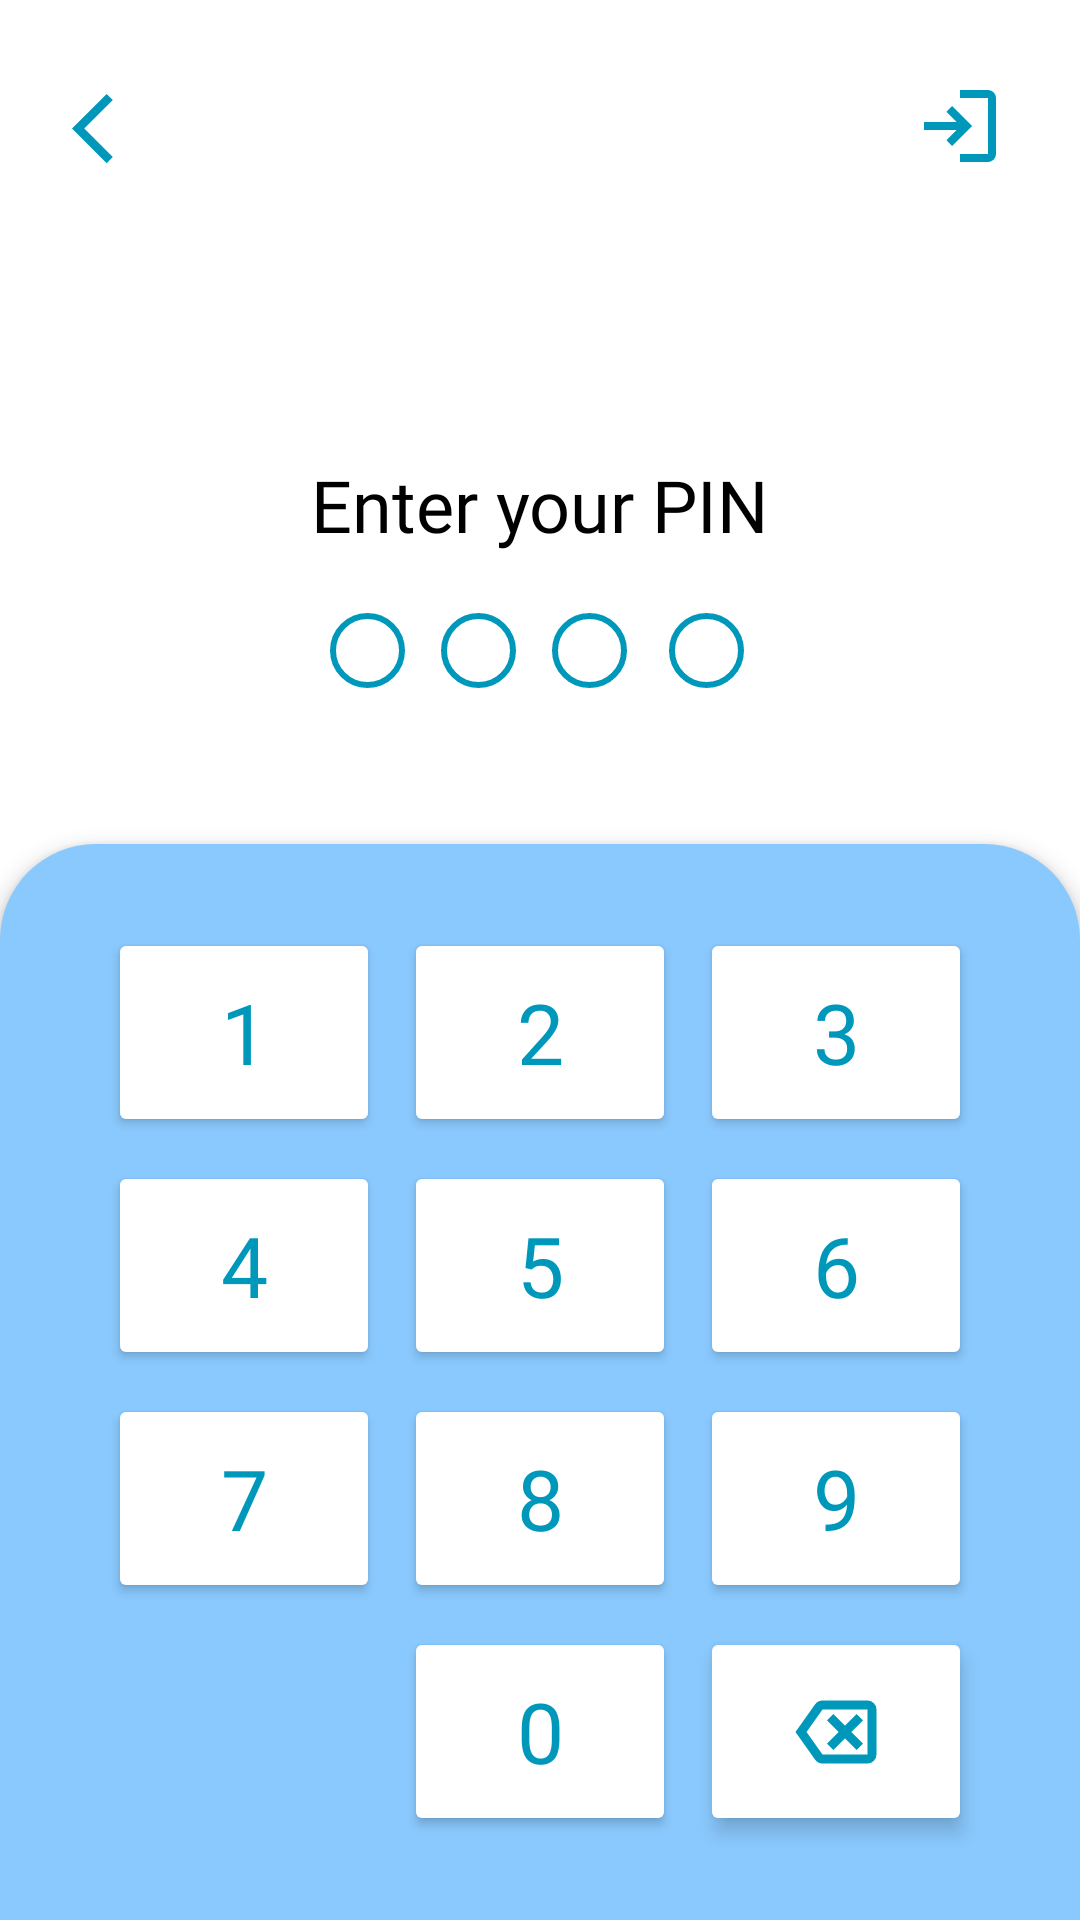

Produce the Android XML layout that renders to this screen, including the resource entries it uses.
<!-- AndroidManifest.xml: application theme Theme.NoteAndToDoApp -->
<!-- res/layout/fragment_pin_code.xml -->
<?xml version="1.0" encoding="utf-8"?>
<androidx.constraintlayout.widget.ConstraintLayout xmlns:android="http://schemas.android.com/apk/res/android"
    xmlns:app="http://schemas.android.com/apk/res-auto"
    xmlns:tools="http://schemas.android.com/tools"
    android:layout_width="match_parent"
    android:layout_height="match_parent"
    tools:context=".views.PinCodeFragment">

    <LinearLayout
        android:layout_width="match_parent"
        android:layout_height="wrap_content"
        android:layout_marginHorizontal="12dp"
        android:background="#FFFFFF"
        android:layout_marginTop="14dp"
        android:orientation="horizontal"
        app:layout_constraintTop_toTopOf="parent">

        <com.google.android.material.imageview.ShapeableImageView
            android:id="@+id/btn_exit"
            android:layout_width="wrap_content"
            android:layout_height="match_parent"
            android:background="?attr/selectableItemBackgroundBorderless"
            android:clickable="true"
            android:contentDescription="@string/btn_back_desc"
            android:focusable="true"
            android:padding="12dp"
            android:src="@drawable/ic_back" />

        <Space
            android:layout_width="0dp"
            android:layout_height="wrap_content"
            android:layout_weight="1" />

        <com.google.android.material.imageview.ShapeableImageView
            android:id="@+id/btn_login"
            android:layout_width="wrap_content"
            android:layout_height="wrap_content"
            android:background="?attr/selectableItemBackgroundBorderless"
            android:clickable="true"
            android:contentDescription="@string/btn_sign_in"
            android:focusable="true"
            android:padding="12dp"
            android:src="@drawable/ic_login" />
    </LinearLayout>

    <TextView
        android:id="@+id/tv_enter_pin_code"
        android:layout_width="wrap_content"
        android:layout_height="wrap_content"
        android:contentDescription="@string/btn_close_desc"
        android:fontFamily="@font/roboto_medium"
        android:text="@string/enter_pin_code"
        android:textColor="@color/black"
        android:textSize="24sp"
        app:layout_constraintBottom_toBottomOf="parent"
        app:layout_constraintEnd_toEndOf="parent"
        app:layout_constraintStart_toStartOf="parent"
        app:layout_constraintTop_toTopOf="parent"
        app:layout_constraintVertical_bias="0.25" />

    <LinearLayout
        android:id="@+id/layout_constraint"
        android:layout_width="0dp"
        android:layout_height="wrap_content"
        android:layout_marginTop="12dp"
        android:gravity="center"
        android:orientation="horizontal"
        app:layout_constraintEnd_toEndOf="@+id/tv_enter_pin_code"
        app:layout_constraintStart_toStartOf="@+id/tv_enter_pin_code"
        app:layout_constraintTop_toBottomOf="@+id/tv_enter_pin_code">

        <ImageView
            android:id="@+id/iv_pin_code1"
            android:layout_width="wrap_content"
            android:layout_height="wrap_content"
            android:layout_margin="6dp"
            android:contentDescription="@string/about_app"
            android:src="@drawable/ic_circle" />

        <ImageView
            android:id="@+id/iv_pin_code2"
            android:layout_width="wrap_content"
            android:layout_height="wrap_content"
            android:layout_margin="6dp"
            android:contentDescription="@string/about_app"
            android:src="@drawable/ic_circle" />

        <ImageView
            android:id="@+id/iv_pin_code3"
            android:layout_width="wrap_content"
            android:layout_height="wrap_content"
            android:layout_margin="6dp"
            android:contentDescription="@string/about_app"
            android:src="@drawable/ic_circle" />

        <ImageView
            android:id="@+id/iv_pin_code4"
            android:layout_width="wrap_content"
            android:layout_height="wrap_content"
            android:layout_margin="8dp"
            android:contentDescription="@string/about_app"
            android:src="@drawable/ic_circle" />

    </LinearLayout>

    <GridLayout
        android:layout_width="match_parent"
        android:layout_height="0dp"
        android:layout_marginTop="44dp"
        android:background="@drawable/number_panel_bg"
        android:columnCount="3"
        android:defaultFocusHighlightEnabled="true"
        android:elevation="4dp"
        android:paddingHorizontal="32dp"
        android:paddingVertical="24sp"
        android:rowCount="4"
        android:useDefaultMargins="true"
        app:layout_constraintBottom_toBottomOf="parent"
        app:layout_constraintTop_toBottomOf="@+id/layout_constraint">

        <Button
            android:id="@+id/btn_1"
            android:layout_row="0"
            android:layout_rowWeight="1"
            android:layout_column="0"
            android:layout_columnWeight="1"
            android:backgroundTint="#FFFFFF"
            android:fontFamily="@font/roboto_medium"
            android:padding="0dp"
            android:text="1"
            android:textColor="@color/blue2"
            android:textSize="28sp" />

        <Button
            android:id="@+id/btn_2"
            android:layout_row="0"
            android:layout_rowWeight="1"
            android:layout_column="1"
            android:layout_columnWeight="1"
            android:backgroundTint="#FFFFFF"
            android:fontFamily="@font/roboto_medium"
            android:padding="0dp"
            android:text="2"
            android:textColor="@color/blue2"
            android:textSize="28sp" />


        <Button
            android:id="@+id/btn_3"
            android:layout_row="0"
            android:layout_rowWeight="1"
            android:layout_column="2"
            android:layout_columnWeight="1"
            android:backgroundTint="#FFFFFF"
            android:fontFamily="@font/roboto_medium"
            android:padding="0dp"
            android:text="3"
            android:textColor="@color/blue2"
            android:textSize="28sp" />

        <Button
            android:id="@+id/btn_4"
            android:layout_row="1"
            android:layout_rowWeight="1"
            android:layout_column="0"
            android:layout_columnWeight="1"
            android:backgroundTint="#FFFFFF"
            android:fontFamily="@font/roboto_medium"
            android:padding="0dp"
            android:text="4"
            android:textColor="@color/blue2"
            android:textSize="28sp" />

        <Button
            android:id="@+id/btn_5"
            android:layout_row="1"
            android:layout_rowWeight="1"
            android:layout_column="1"
            android:layout_columnWeight="1"
            android:backgroundTint="#FFFFFF"
            android:fontFamily="@font/roboto_medium"
            android:padding="0dp"
            android:text="5"
            android:textColor="@color/blue2"
            android:textSize="28sp" />

        <Button
            android:id="@+id/btn_6"
            android:layout_row="1"
            android:layout_rowWeight="1"
            android:layout_column="2"
            android:layout_columnWeight="1"
            android:backgroundTint="#FFFFFF"
            android:fontFamily="@font/roboto_medium"
            android:padding="0dp"
            android:text="6"
            android:textColor="@color/blue2"
            android:textSize="28sp" />

        <Button
            android:id="@+id/btn_7"
            android:layout_row="2"
            android:layout_rowWeight="1"
            android:layout_column="0"
            android:layout_columnWeight="1"
            android:backgroundTint="#FFFFFF"
            android:fontFamily="@font/roboto_medium"
            android:padding="0dp"
            android:text="7"
            android:textColor="@color/blue2"
            android:textSize="28sp" />

        <Button
            android:id="@+id/btn_8"
            android:layout_row="2"
            android:layout_rowWeight="1"
            android:layout_column="1"
            android:layout_columnWeight="1"
            android:backgroundTint="#FFFFFF"
            android:fontFamily="@font/roboto_medium"
            android:padding="0dp"
            android:text="8"
            android:textColor="@color/blue2"
            android:textSize="28sp" />

        <Button
            android:id="@+id/btn_9"
            android:layout_row="2"
            android:layout_rowWeight="1"
            android:layout_column="2"
            android:layout_columnWeight="1"
            android:backgroundTint="#FFFFFF"
            android:fontFamily="@font/roboto_medium"
            android:padding="0dp"
            android:text="9"
            android:textColor="@color/blue2"
            android:textSize="28sp" />

        <Button
            android:id="@+id/btn_0"
            android:layout_row="3"
            android:layout_rowWeight="1"
            android:layout_column="1"
            android:layout_columnWeight="1"
            android:backgroundTint="#FFFFFF"
            android:fontFamily="@font/roboto_medium"
            android:padding="0dp"
            android:text="0"
            android:textColor="@color/blue2"
            android:textSize="28sp" />

        <ImageButton
            android:id="@+id/btn_clear"
            android:layout_row="3"
            android:layout_rowWeight="1"
            android:layout_column="2"
            android:layout_columnWeight="1"
            android:backgroundTint="#FFFFFF"
            android:elevation="4dp"
            android:fontFamily="@font/roboto_medium"
            android:padding="0dp"
            android:scaleType="centerInside"
            android:src="@drawable/ic_backspace"
            android:textColor="@color/blue2"
            android:textSize="28sp" />
    </GridLayout>

</androidx.constraintlayout.widget.ConstraintLayout>
<!-- resources referenced by this layout -->
<resources>
  <color name="black">#FF000000</color>
  <color name="blue2">#0098ba</color>
  <!-- drawable ic_back (drawable) -->
  <vector xmlns:android="http://schemas.android.com/apk/res/android"
      android:width="26dp"
      android:height="26dp"
      android:autoMirrored="true"
      android:tint="@color/blue2"
      android:viewportWidth="900"
      android:viewportHeight="900">
      <path
          android:fillColor="@android:color/white"
          android:pathData="M400,880L0,480L400,80L471,151L142,480L471,809L400,880Z" />
  </vector>
  <!-- drawable ic_backspace (drawable) -->
  <vector xmlns:android="http://schemas.android.com/apk/res/android"
      android:width="36dp"
      android:height="36dp"
      android:viewportWidth="960"
      android:viewportHeight="960"
      android:tint="@color/blue2"
      android:autoMirrored="true">
    <path
        android:fillColor="@android:color/white"
        android:pathData="M360,760Q340,760 322.5,751Q305,742 294,726L120,480L294,234Q305,218 322.5,209Q340,200 360,200L760,200Q793,200 816.5,223.5Q840,247 840,280L840,680Q840,713 816.5,736.5Q793,760 760,760L360,760ZM760,680Q760,680 760,680Q760,680 760,680L760,480L760,280Q760,280 760,280Q760,280 760,280L760,280Q760,280 760,280Q760,280 760,280L760,680Q760,680 760,680Q760,680 760,680L760,680ZM360,680L760,680Q760,680 760,680Q760,680 760,680L760,280Q760,280 760,280Q760,280 760,280L360,280Q360,280 360,280Q360,280 360,280L218,480L360,680Q360,680 360,680Q360,680 360,680ZM456,640L560,536L664,640L720,584L616,480L720,376L664,320L560,424L456,320L400,376L504,480L400,584L456,640Z"/>
  </vector>
  <!-- drawable ic_circle (drawable) -->
  <shape
      xmlns:android="http://schemas.android.com/apk/res/android"
      android:shape="oval">
      <stroke
          android:width="2dp"
          android:color="@color/blue2" />
      <size
          android:width="25dp"
          android:height="25dp" />
  </shape>
  <!-- drawable ic_login (drawable) -->
  <vector xmlns:android="http://schemas.android.com/apk/res/android"
      android:width="32dp"
      android:height="32dp"
      android:autoMirrored="true"
      android:tint="@color/blue2"
      android:viewportWidth="960"
      android:viewportHeight="960">
      <path
          android:fillColor="@android:color/white"
          android:pathData="M480,840L480,760L760,760Q760,760 760,760Q760,760 760,760L760,200Q760,200 760,200Q760,200 760,200L480,200L480,120L760,120Q793,120 816.5,143.5Q840,167 840,200L840,760Q840,793 816.5,816.5Q793,840 760,840L480,840ZM400,680L345,622L447,520L120,520L120,440L447,440L345,338L400,280L600,480L400,680Z" />
  </vector>
  <!-- drawable number_panel_bg (drawable) -->
  <?xml version="1.0" encoding="utf-8"?>
  <shape xmlns:android="http://schemas.android.com/apk/res/android"
      android:shape="rectangle">
      <solid android:color="@color/light_blue" />
      <corners
          android:topLeftRadius="32dp"
          android:topRightRadius="32dp" />
  
  </shape>
  <string name="about_app">About the application</string>
  <string name="btn_back_desc">Press to back</string>
  <string name="btn_close_desc">Press to close</string>
  <string name="btn_sign_in">Press to go to login page</string>
  <string name="enter_pin_code">Enter your PIN</string>
  <style name="Theme.NoteAndToDoApp" parent="Base.Theme.NoteAndToDoApp" />
  <color name="light_blue">#8ac9fe</color>
  <style name="Base.Theme.NoteAndToDoApp" parent="Theme.MaterialComponents.DayNight.NoActionBar">
          <item name="statusBarBackground">@color/light_blue</item>
          <item name="android:statusBarColor">@color/blue</item>
          <item name="colorPrimaryVariant">@color/light_red</item>
          <item name="colorPrimary">@color/blue2</item>
          <item name="colorSecondary">@color/light_blue</item>
          <item name="windowActionBar">false</item>
          <item name="windowNoTitle">true</item>
          <item name="background">@color/light_grey</item>
      </style>
  <color name="blue">#60b7ff</color>
  <color name="light_red">#fe646f</color>
  <color name="light_grey">#e8edf2</color>
</resources>
